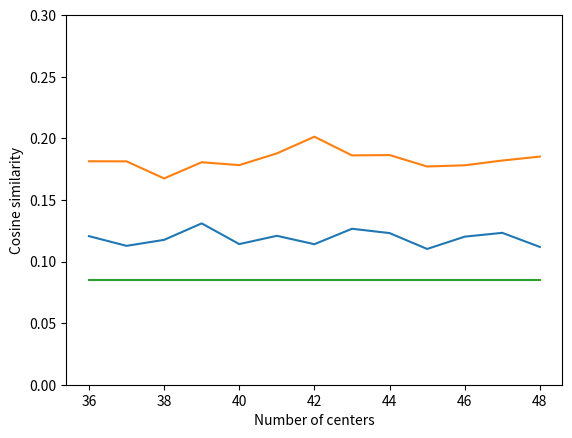

This chart was generated by the following Python code:
import matplotlib.pyplot as plt
l1 = range(36, 49)
# -- kmeans
#
# 36 0.12060173735731959, std: 0.10744669338939908
# 37 0.11272285527541004, std: 0.10073102417328406
# 38 0.11758852542618026, std: 0.10493127652713577
# 39 0.13095214258039395, std: 0.11291006217872958
# 40 0.11415434081711136, std: 0.09925243512292486
# 41 0.12086907142852493, std: 0.10487716138414133
# 42 0.11407146932332653, std: 0.09543567028777022
# 43 0.1265939425890449, std: 0.10822131576298953
# 44 0.12308430900617107, std: 0.10916001846749905
# 45 0.11020009977455299, std: 0.09586147004605682
# 46 0.1201833228254796, std: 0.09990623894395885
# 47 0.12327874480585858, std: 0.10014561723619077
# 48 0.11184142709846007, std: 0.09128826116311652

kmeans = [0.12060173735731959, 0.11272285527541004, 0.11758852542618026, 0.13095214258039395, 0.11415434081711136, 0.12086907142852493, 0.11407146932332653, 0.1265939425890449, 0.12308430900617107, 0.11020009977455299, 0.1201833228254796, 0.12327874480585858, 0.11184142709846007]

# -- Static
smeans = [0.08529912869947466] * 13

# -- cmeans
# 36 0.18136154250176548, std: 0.1345542731132473
# 37 0.1813145870239996, std: 0.13325523455032648
# 38 0.16744370356128233, std: 0.12510032294076576
# 39 0.18057809089599033, std: 0.1283004299102027
# 40 0.17824025461234053, std: 0.12578199524116812
# 41 0.18775738576881693, std: 0.12655918557244328
# 42 0.20128690738260802, std: 0.14048639941116803
# 43 0.18614313150394443, std: 0.1361608834686866
# 44 0.18641330254197633, std: 0.13133301666281932
# 45 0.17715069076299503, std: 0.1281757463367951
# 46 0.17810422216314278, std: 0.12399529918182048
# 47 0.18197861859500786, std: 0.12762873378883355
# 48 0.18516039783417615, std: 0.13244535354288697
cmeans = [0.18136154250176548, 0.1813145870239996, 0.16744370356128233, 0.18057809089599033, 0.17824025461234053, 0.18775738576881693, 0.20128690738260802, 0.18614313150394443, 0.18641330254197633, 0.17715069076299503, 0.17810422216314278, 0.18197861859500786, 0.18516039783417615]

# Plotting
plt.plot(l1, kmeans)
plt.plot(l1, cmeans)
plt.plot(l1, smeans)
plt.ylim((0, 0.3))
plt.xlabel("Number of centers")
plt.ylabel("Cosine similarity")
plt.show()
